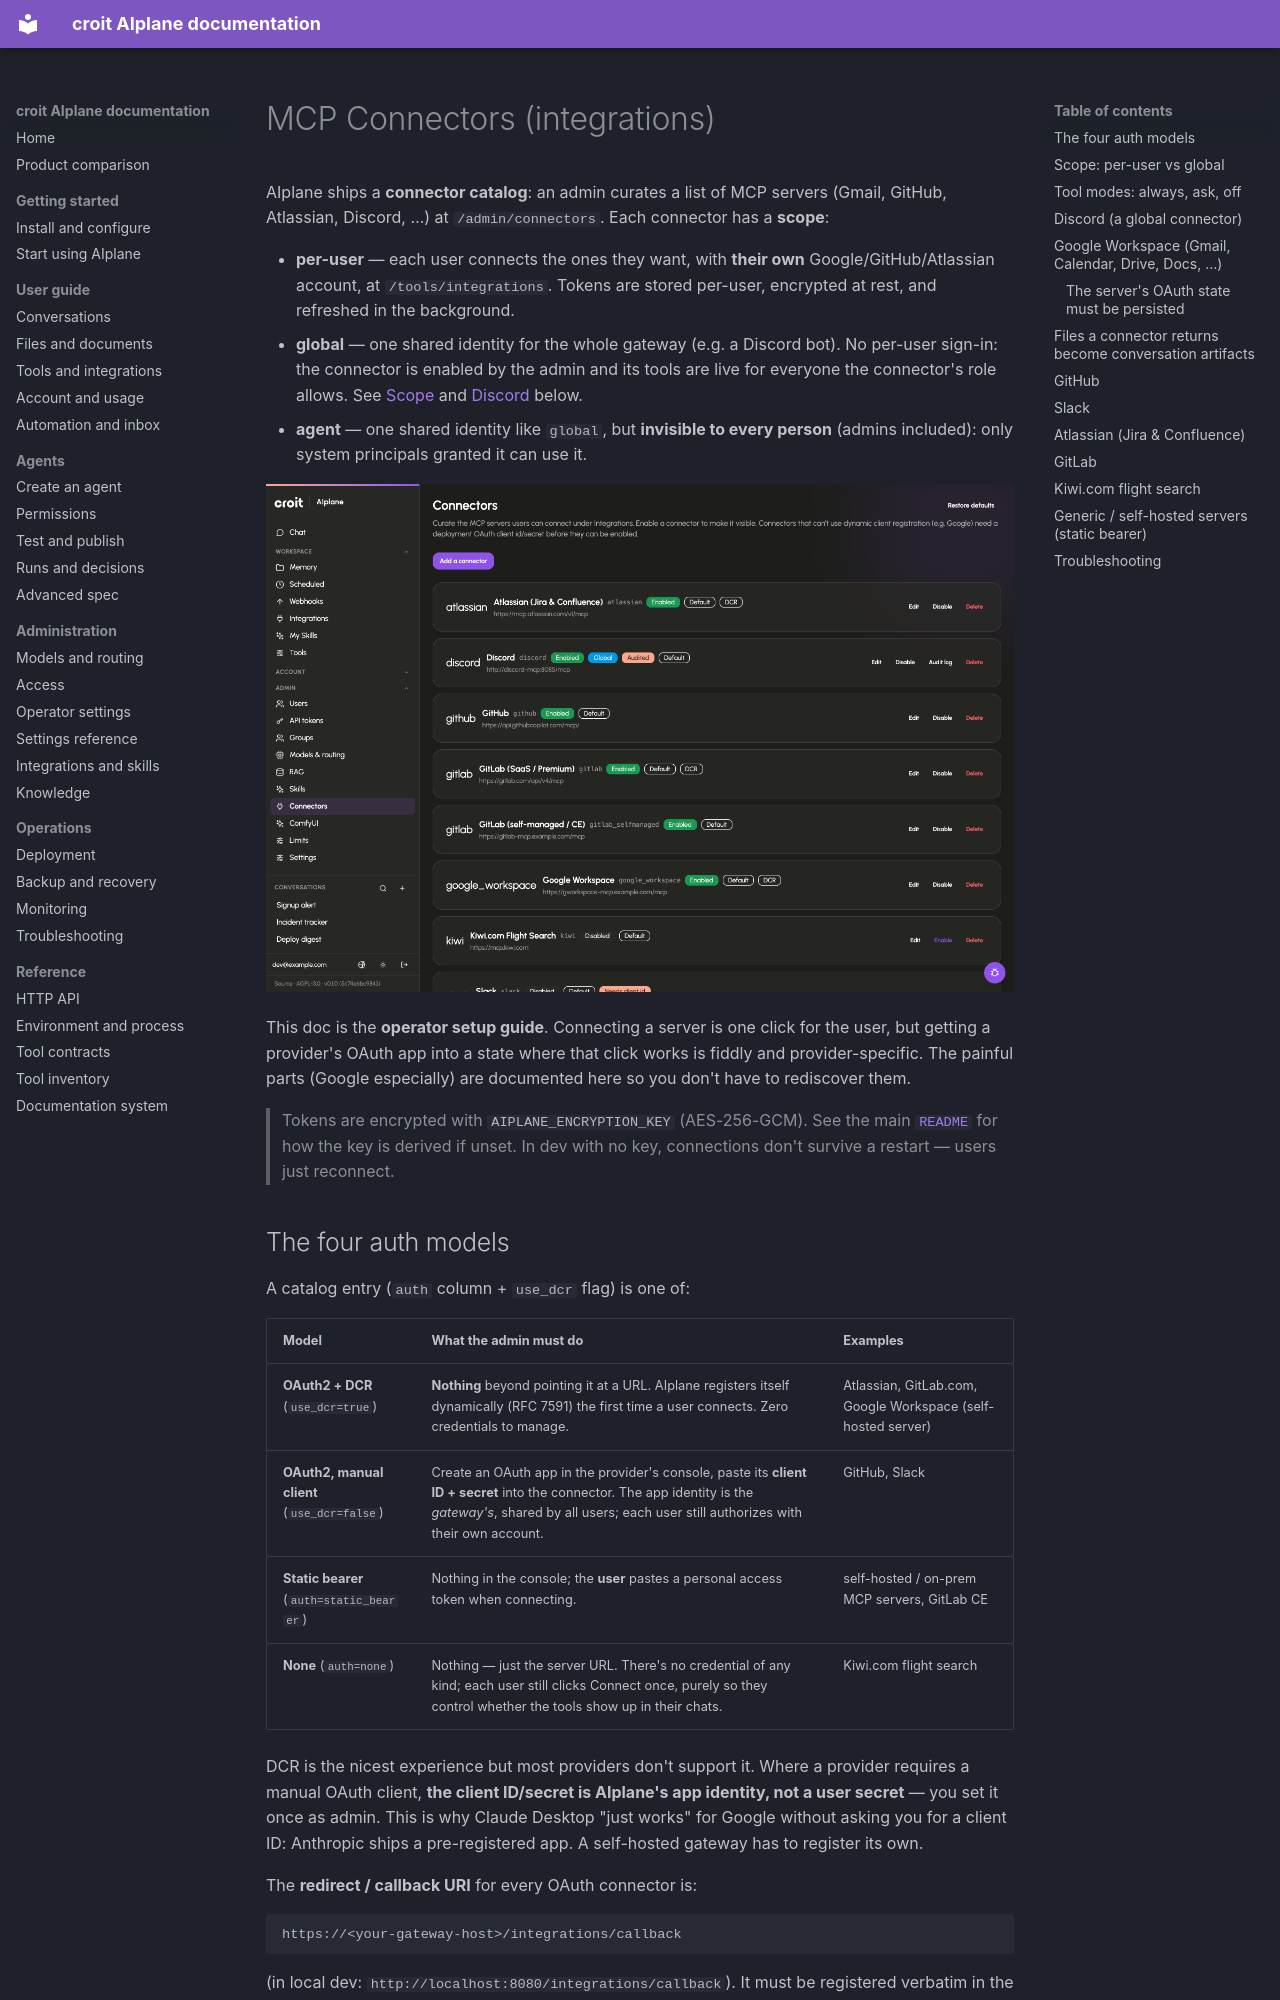

repository: Jojodicus/aiplane · page: connectors/index.html · generator: mkdocs

# MCP Connectors (integrations)

AIplane ships a **connector catalog**: an admin curates a list of MCP
servers (Gmail, GitHub, Atlassian, Discord, …) at `/admin/connectors`. Each
connector has a **scope**:

- **per-user** — each user connects the ones they want, with **their own**
  Google/GitHub/Atlassian account, at `/tools/integrations`. Tokens are stored
  per-user, encrypted at rest, and refreshed in the background.
- **global** — one shared identity for the whole gateway (e.g. a Discord bot).
  No per-user sign-in: the connector is enabled by the admin and its tools are
  live for everyone the connector's role allows. See [Scope](#scope-per-user-vs-global)
  and [Discord](#discord-a-global-connector) below.
- **agent** — one shared identity like `global`, but **invisible to every
  person** (admins included): only system principals granted it can use it.

![The /admin/connectors page: the connector catalog — Atlassian, Discord, GitHub, GitLab, Google Workspace — each row showing its key, endpoint, and badges (Enabled, Global, Audited, Default, DCR). Discord (a global, audited connector) carries an "Audit log" button next to Disable / Delete.](img/connectors.png)

This doc is the **operator setup guide**. Connecting a server is one click for
the user, but getting a provider's OAuth app into a state where that click
works is fiddly and provider-specific. The painful parts (Google especially)
are documented here so you don't have to rediscover them.

> Tokens are encrypted with `AIPLANE_ENCRYPTION_KEY` (AES-256-GCM). See the main
> [`README`](../README.md) for how the key is derived if unset. In dev with no
> key, connections don't survive a restart — users just reconnect.

## The four auth models

A catalog entry (`auth` column + `use_dcr` flag) is one of:

| Model | What the admin must do | Examples |
|---|---|---|
| **OAuth2 + DCR** (`use_dcr=true`) | **Nothing** beyond pointing it at a URL. AIplane registers itself dynamically (RFC 7591) the first time a user connects. Zero credentials to manage. | Atlassian, GitLab.com, Google Workspace (self-hosted server) |
| **OAuth2, manual client** (`use_dcr=false`) | Create an OAuth app in the provider's console, paste its **client ID + secret** into the connector. The app identity is the *gateway's*, shared by all users; each user still authorizes with their own account. | GitHub, Slack |
| **Static bearer** (`auth=static_bearer`) | Nothing in the console; the **user** pastes a personal access token when connecting. | self-hosted / on-prem MCP servers, GitLab CE |
| **None** (`auth=none`) | Nothing — just the server URL. There's no credential of any kind; each user still clicks Connect once, purely so they control whether the tools show up in their chats. | Kiwi.com flight search |

DCR is the nicest experience but most providers don't support it. Where a
provider requires a manual OAuth client, **the client ID/secret is AIplane's app identity, not a user secret** — you set it once as admin. This is
why Claude Desktop "just works" for Google without asking you for a client ID:
Anthropic ships a pre-registered app. A self-hosted gateway has to register its
own.

The **redirect / callback URI** for every OAuth connector is:

```
https://<your-gateway-host>/integrations/callback
```

(in local dev: `http://localhost:8080/integrations/callback`). It must be
registered verbatim in the provider's OAuth app.

---
